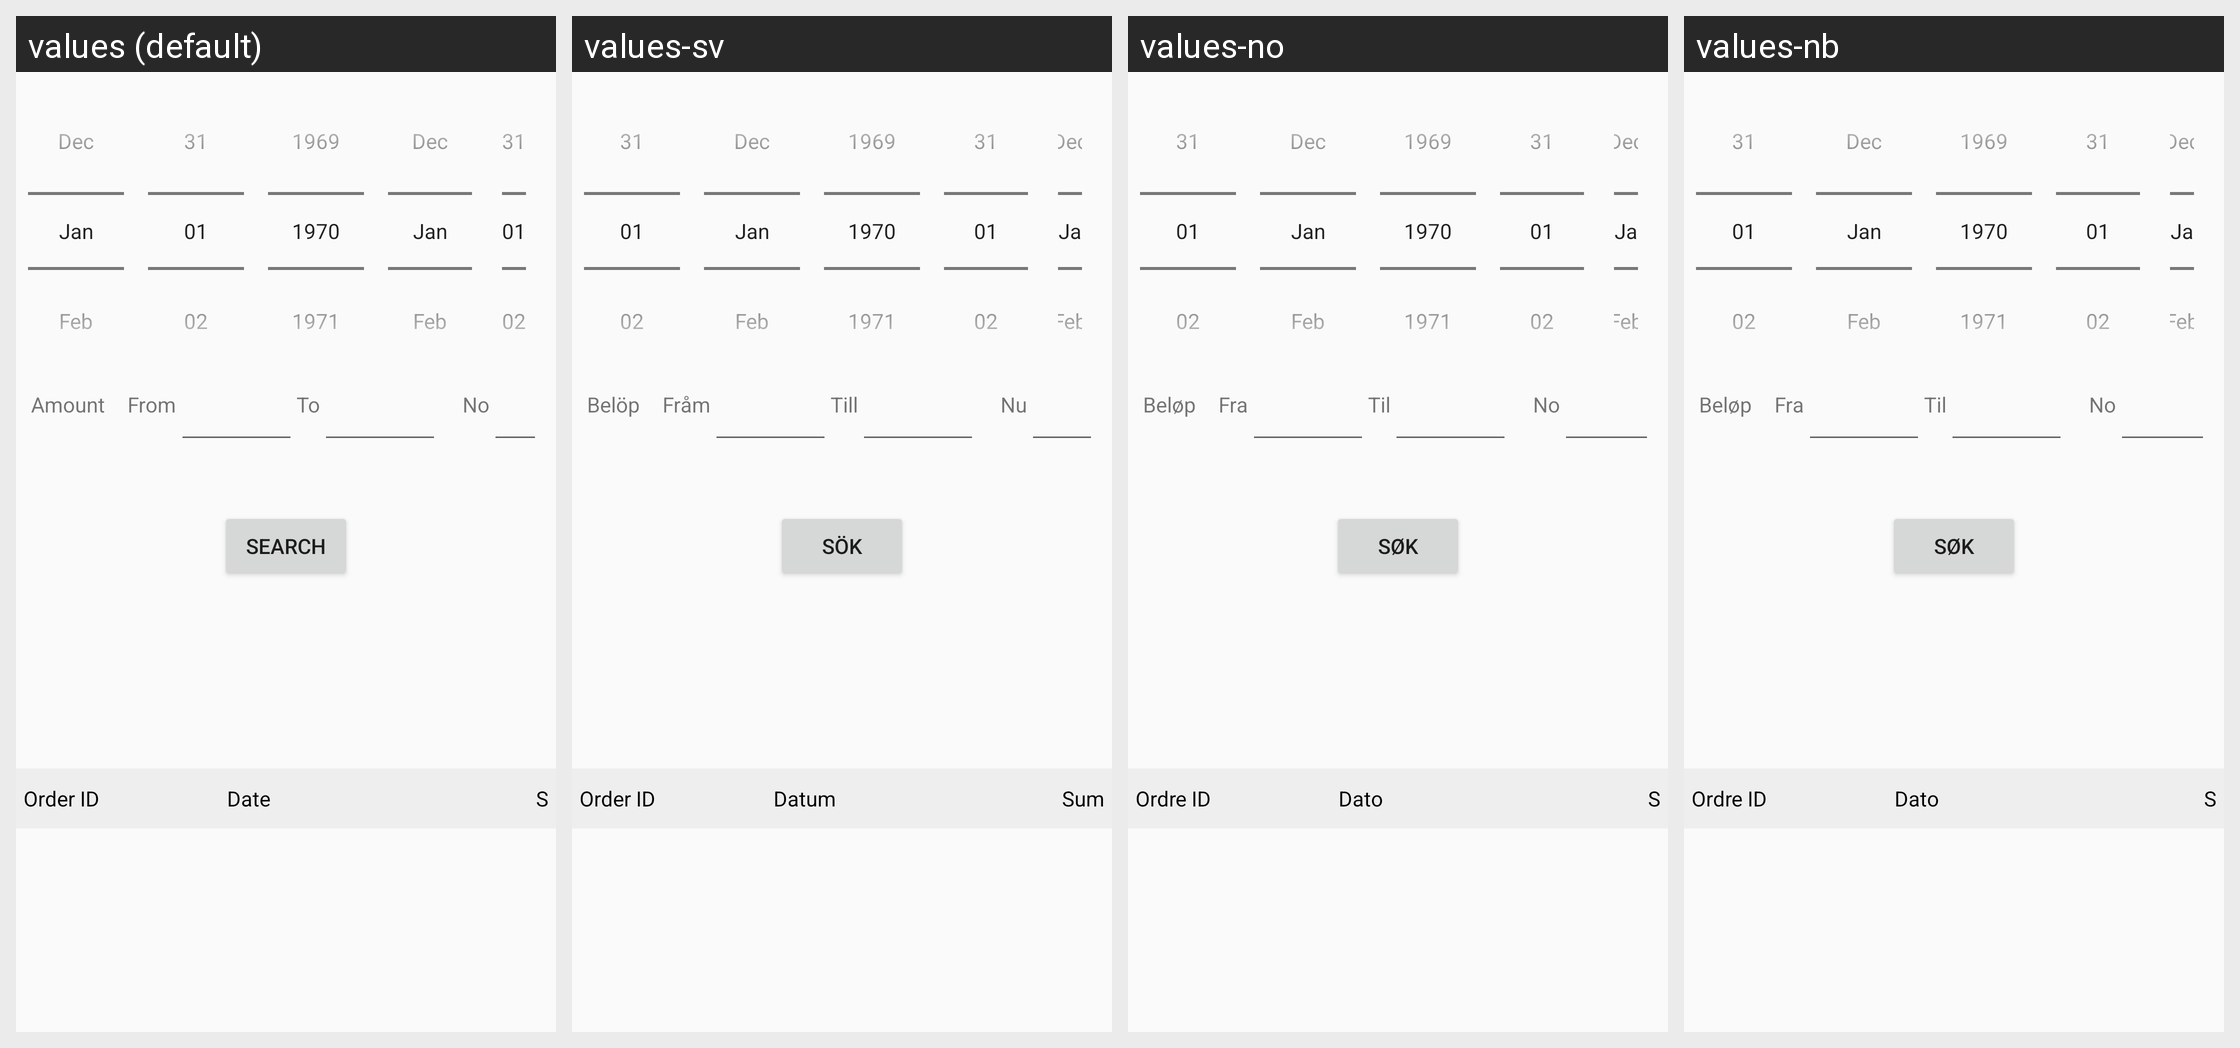

Strings drawn on this Android screen and how each of the app's shown locales translates them:
Android screen res/layout/orders_search_fragment.xml rendered under 4 locales, left to right: values (default), values-sv, values-no, values-nb. Device: Nexus 5 (rendered at 1080×1920; each locale shown at half size, 540×960, under a caption strip naming it); theme AppTheme.
Strings drawn on this screen, with the default value and each locale's value (text and hints the layout hard-codes, and strings that could not be matched under every locale, appear in the picture but are not listed):

to
  values: To
  values-sv: Till
  values-no: Til
  values-nb: Til

from
  values: From
  values-sv: Fråm
  values-no: Fra
  values-nb: Fra

amount
  values: Amount
  values-sv: Belöp
  values-no: Beløp
  values-nb: Beløp

number
  values: No
  values-sv: Nu
  values-no: No
  values-nb: No

search
  values: Search
  values-sv: Sök
  values-no: Søk
  values-nb: Søk

order_id_header_text
  values: Order ID
  values-sv: Order ID
  values-no: Ordre ID
  values-nb: Ordre ID

order_date_header_text
  values: Date
  values-sv: Datum
  values-no: Dato
  values-nb: Dato

order_sum_header
  values: Sum
  values-sv: Summa
  values-no: Sum
  values-nb: Sum
